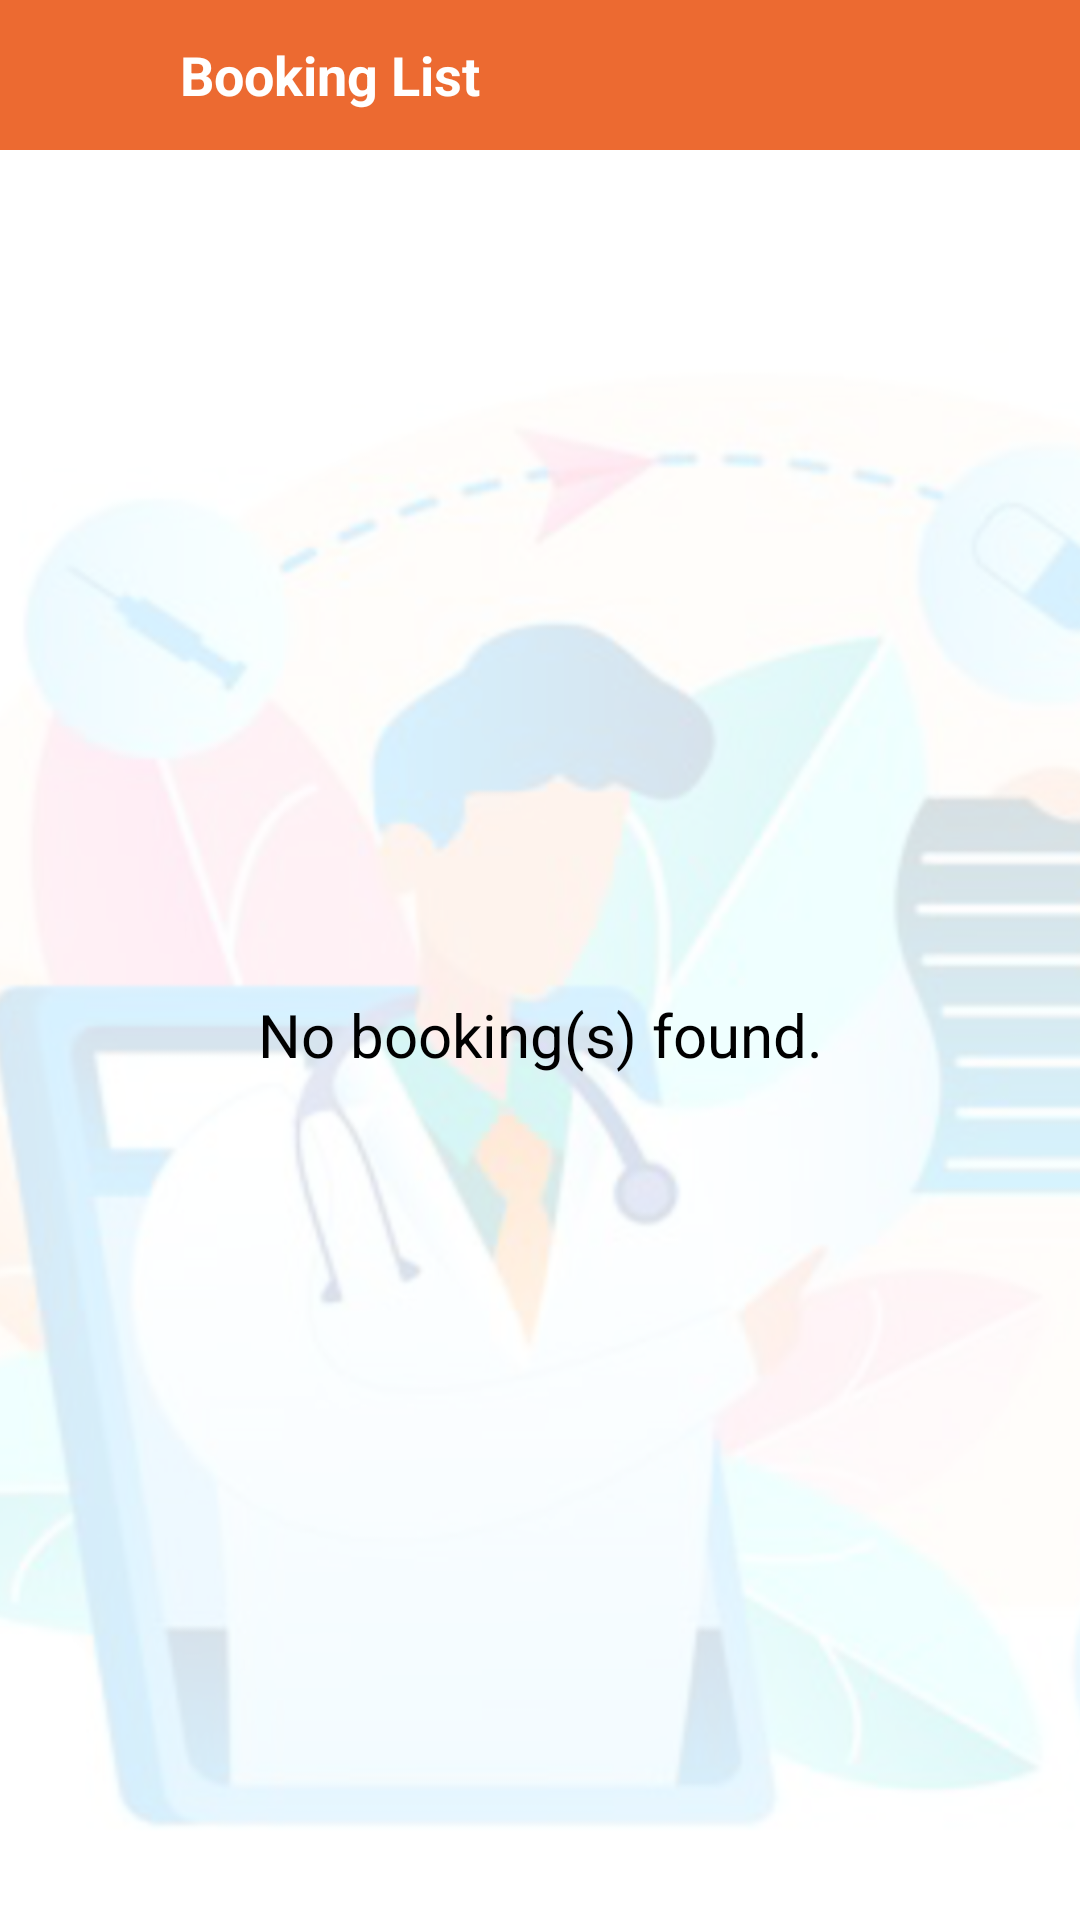

This screen was rendered from an Android layout file. Write that file and the resources it references.
<!-- AndroidManifest.xml: application theme AppTheme -->
<!-- res/layout/activity_booking_listing.xml -->
<?xml version="1.0" encoding="utf-8"?>
<LinearLayout xmlns:android="http://schemas.android.com/apk/res/android"
    xmlns:app="http://schemas.android.com/apk/res-auto"
    xmlns:tools="http://schemas.android.com/tools"
    android:layout_width="match_parent"
    android:layout_height="match_parent"
    android:orientation="vertical"
    android:background="@drawable/background"
    tools:context="app.provider.bestpricedelivery.BookingListing">
    <include layout="@layout/header_row"/>
    <TextView
        android:layout_width="match_parent"
        android:layout_height="match_parent"
        android:text="No booking(s) found."
        android:layout_gravity="center"
        android:gravity="center"
        android:id="@+id/noRecordsText"
        android:textSize="20dp"
        android:textColor="@color/black"/>
<android.support.v7.widget.RecyclerView
    android:layout_width="match_parent"
    android:layout_height="match_parent"
    android:id="@+id/bookingListRecyclerView"/>
</LinearLayout>
<!-- res/layout/header_row.xml (included above) -->
<?xml version="1.0" encoding="utf-8"?>
<LinearLayout xmlns:android="http://schemas.android.com/apk/res/android"
    android:layout_width="match_parent"
    android:orientation="horizontal"
    android:background="@color/orange"
    android:layout_height="50dp">
    <ImageView
        android:layout_width="50dp"
        android:layout_height="50dp"
        android:id="@+id/backImg"
        android:padding="15dp"
        android:layout_gravity="center"
        android:src="@drawable/whiteback"/>

    <TextView
        android:layout_width="match_parent"
        android:layout_height="match_parent"
        android:layout_weight="1"
        android:id="@+id/headerTxt"
        android:layout_marginLeft="10dp"
        android:text="Booking List"
        android:gravity="center|left"
        android:textSize="18dp"
        android:textStyle="bold"
        android:textColor="@color/white"/>

    <ImageView
        android:layout_width="50dp"
        android:layout_height="50dp"
        android:id="@+id/editImg"
        android:padding="10dp"
        android:visibility="gone"
        android:layout_gravity="center"
        android:src="@drawable/ic_edit_black_24dp"/>
    <ImageView
        android:layout_width="50dp"
        android:layout_height="50dp"
        android:id="@+id/tickImg"
        android:padding="15dp"
        android:visibility="gone"
        android:layout_gravity="center"
        android:src="@drawable/tick"/>
</LinearLayout>
<!-- resources referenced by this layout -->
<resources>
  <color name="black">#000000</color>
  <color name="orange">#F2EB6326</color>
  <color name="white">#ffffff</color>
  <!-- drawable background: png bitmap (drawable, 379234 bytes) -->
  <!-- drawable tick: png bitmap (drawable, 3133 bytes) -->
  <style name="AppTheme" parent="Base.Theme.AppCompat.Light.DarkActionBar">
          
          <item name="colorPrimary">@color/colorPrimary</item>
          <item name="colorPrimaryDark">@color/colorPrimaryDark</item>
          <item name="colorAccent">@color/colorAccent</item>
          <item name="windowActionBar">false</item>
          <item name="windowNoTitle">true</item>
  
          <item name="colorControlNormal">#000000</item>
          <item name="colorControlActivated">#000000</item>
          <item name="colorControlHighlight">#000000</item>
      </style>
  <color name="colorPrimary">#EB6326</color>
  <color name="colorPrimaryDark">#E6EB6326</color>
  <color name="colorAccent">#E6EB6326</color>
</resources>
